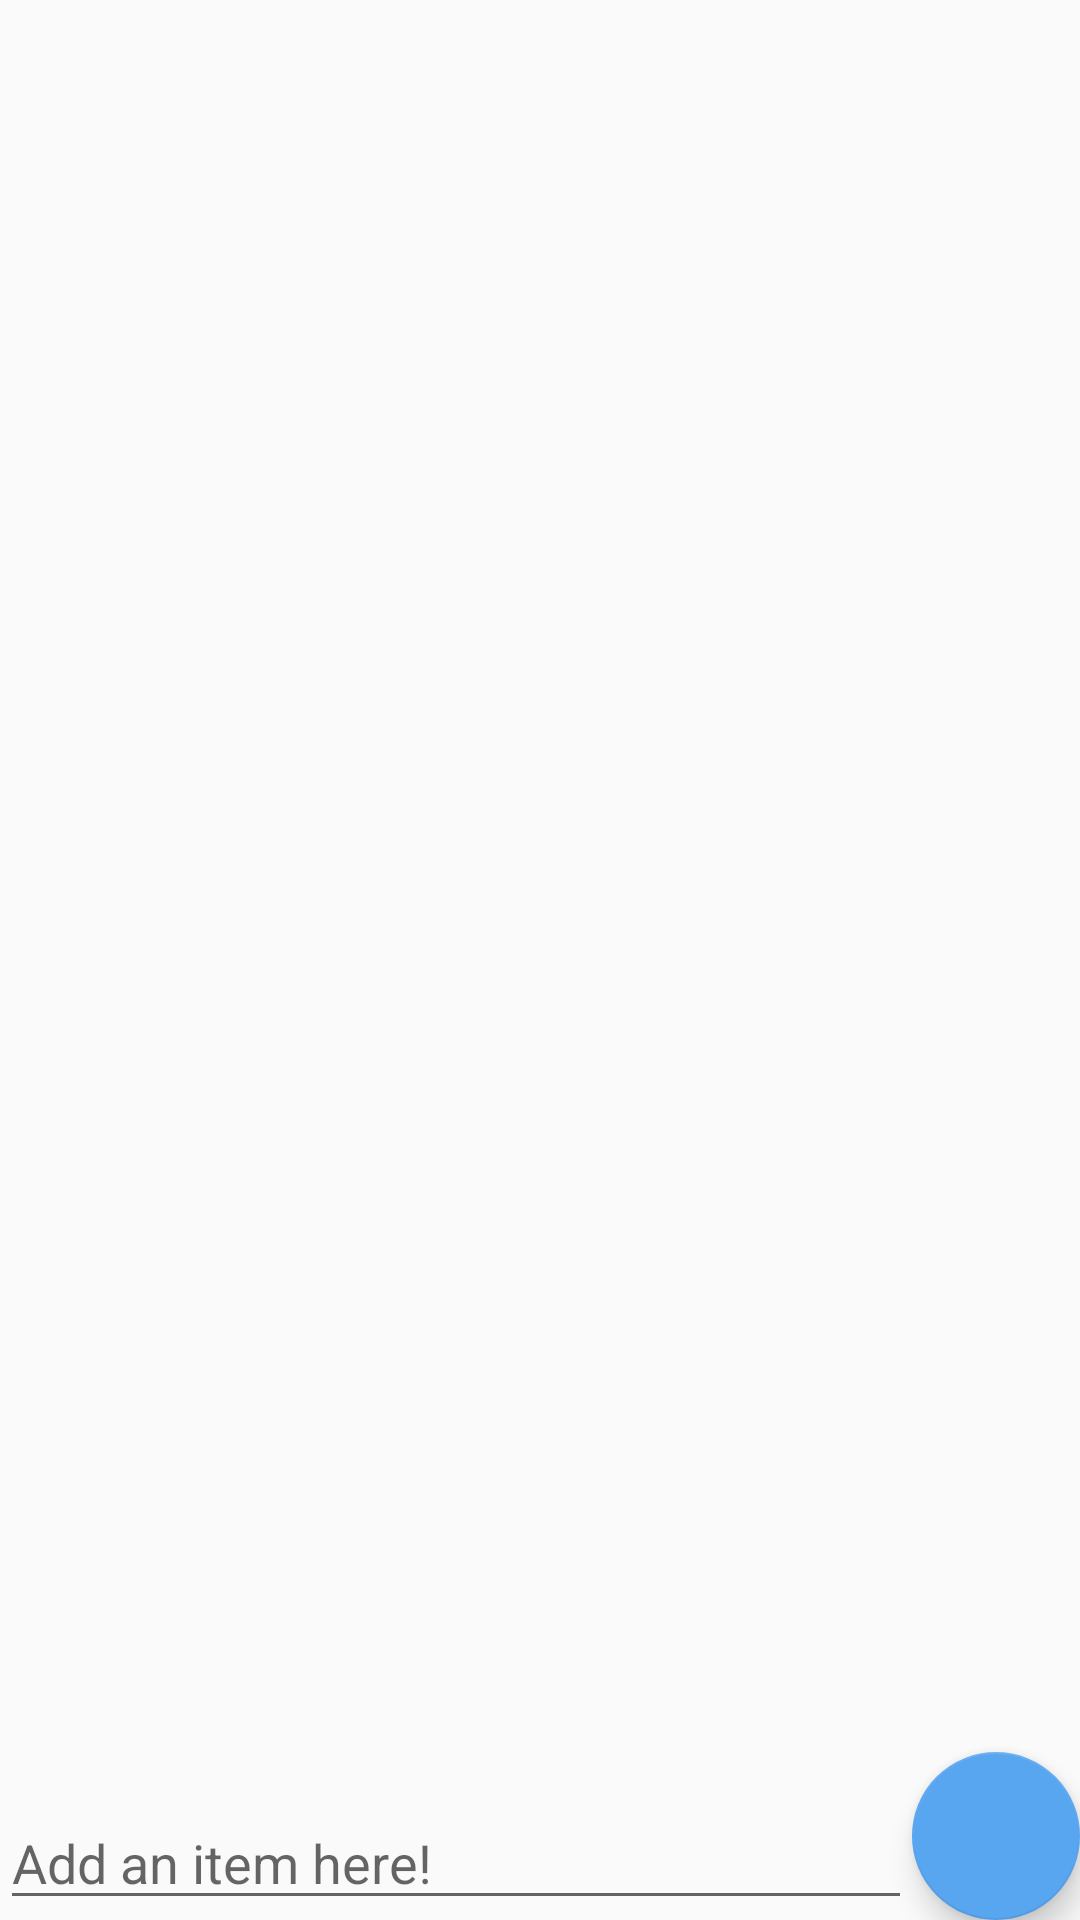

Here is an Android app screen rendered from its layout file. Give the layout XML and the strings, colors and styles it references.
<!-- AndroidManifest.xml: application theme Theme.SimpleToDo -->
<!-- res/layout/activity_main.xml -->
<?xml version="1.0" encoding="utf-8"?>
<RelativeLayout
    xmlns:android="http://schemas.android.com/apk/res/android"
    xmlns:app="http://schemas.android.com/apk/res-auto"
    xmlns:tools="http://schemas.android.com/tools"
    android:layout_width="match_parent"
    android:layout_height="match_parent"
    tools:context=".MainActivity">

    <com.google.android.material.floatingactionbutton.FloatingActionButton
        android:id="@+id/btnAdd"
        android:layout_width="wrap_content"
        android:layout_height="wrap_content"
        android:layout_alignParentEnd="true"
        android:layout_alignParentBottom="true"
        android:layout_gravity="end"
        android:layout_marginStart="0dp"
        android:layout_marginTop="0dp"
        android:layout_marginEnd="0dp"
        android:layout_marginBottom="0dp"
        android:src="@drawable/ic_baseline_add_24"
        app:fabSize="normal"
        tools:ignore="SpeakableTextPresentCheck"
        android:contentDescription="TODO" />

    <EditText
        android:id="@+id/editItem"
        android:layout_width="match_parent"
        android:layout_height="wrap_content"
        android:layout_alignParentBottom="true"
        android:layout_marginEnd="0dp"
        android:layout_marginBottom="0dp"
        android:layout_toStartOf="@+id/btnAdd"
        android:ems="10"
        android:hint="@string/add_an_item_here" />

    <androidx.recyclerview.widget.RecyclerView
        android:id="@+id/rvItems"
        android:layout_width="match_parent"
        android:layout_height="match_parent"
        android:layout_above="@+id/editItem"
        android:layout_marginStart="0dp"
        android:layout_marginLeft="0dp"
        android:layout_marginTop="0dp"
        android:layout_marginEnd="0dp"
        android:layout_marginRight="0dp"
        android:layout_marginBottom="0dp" />
</RelativeLayout>
<!-- resources referenced by this layout -->
<resources>
  <string name="add_an_item_here">Add an item here!</string>
  <style name="Theme.SimpleToDo" parent="Theme.AppCompat.Light.DarkActionBar">
          
          <item name="colorPrimary">@color/blue_primary</item>
          <item name="colorPrimaryDark">@color/blue_dark</item>
          <item name="colorAccent">@color/blue_light</item>
          
      </style>
  <color name="blue_primary">#0277bd</color>
  <color name="blue_dark">#004c8c</color>
  <color name="blue_light">#58a5f0</color>
</resources>
